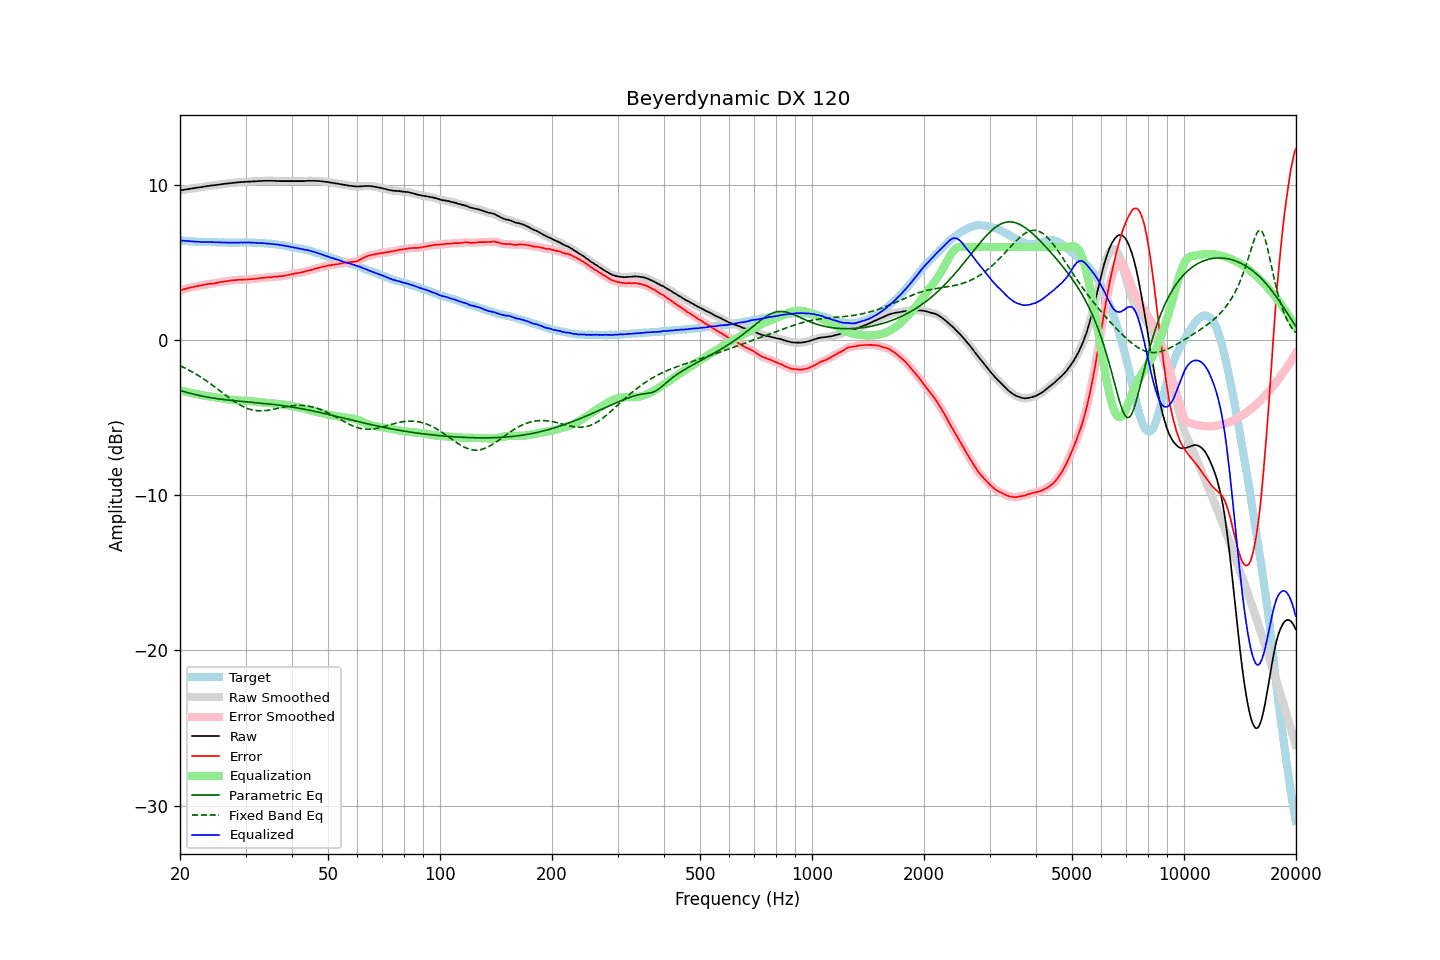

Data behind this chart, as committed beside it:
frequency, raw, error, smoothed, error_smoothed, equalization, parametric_eq, fixed_band_eq, equalized_raw, equalized_smoothed, target
20.00, 9.65, 3.21, 9.65, 3.22, -3.22, -3.24, -1.65, 6.44, 6.44, 6.44
20.20, 9.67, 3.25, 9.67, 3.25, -3.25, -3.27, -1.70, 6.43, 6.42, 6.42
20.40, 9.68, 3.27, 9.69, 3.27, -3.28, -3.30, -1.75, 6.41, 6.41, 6.41
20.61, 9.70, 3.29, 9.70, 3.30, -3.30, -3.33, -1.80, 6.40, 6.40, 6.41
20.81, 9.72, 3.34, 9.72, 3.33, -3.33, -3.36, -1.85, 6.40, 6.39, 6.39
21.02, 9.73, 3.36, 9.74, 3.36, -3.35, -3.39, -1.90, 6.38, 6.38, 6.38
21.23, 9.75, 3.39, 9.75, 3.38, -3.38, -3.41, -1.96, 6.38, 6.38, 6.37
21.44, 9.77, 3.40, 9.77, 3.40, -3.40, -3.44, -2.01, 6.37, 6.37, 6.38
21.66, 9.78, 3.42, 9.79, 3.42, -3.43, -3.47, -2.07, 6.36, 6.36, 6.37
21.87, 9.80, 3.45, 9.80, 3.45, -3.45, -3.49, -2.13, 6.36, 6.36, 6.36
22.09, 9.82, 3.48, 9.82, 3.47, -3.47, -3.52, -2.19, 6.35, 6.35, 6.35
22.31, 9.83, 3.49, 9.84, 3.49, -3.49, -3.54, -2.25, 6.34, 6.35, 6.35
22.54, 9.85, 3.52, 9.85, 3.51, -3.51, -3.56, -2.32, 6.34, 6.34, 6.34
22.76, 9.86, 3.52, 9.87, 3.53, -3.53, -3.59, -2.39, 6.33, 6.33, 6.34
22.99, 9.88, 3.55, 9.88, 3.55, -3.55, -3.61, -2.45, 6.33, 6.33, 6.33
23.22, 9.90, 3.58, 9.90, 3.57, -3.57, -3.63, -2.52, 6.33, 6.33, 6.32
23.45, 9.91, 3.59, 9.92, 3.59, -3.59, -3.65, -2.59, 6.33, 6.33, 6.32
23.69, 9.93, 3.61, 9.93, 3.61, -3.60, -3.67, -2.66, 6.33, 6.33, 6.32
23.92, 9.94, 3.62, 9.95, 3.62, -3.62, -3.69, -2.74, 6.32, 6.33, 6.32
24.16, 9.96, 3.64, 9.96, 3.64, -3.64, -3.70, -2.81, 6.33, 6.33, 6.32
24.40, 9.97, 3.64, 9.97, 3.64, -3.65, -3.72, -2.89, 6.32, 6.32, 6.33
24.65, 9.98, 3.65, 9.99, 3.66, -3.67, -3.74, -2.96, 6.32, 6.32, 6.33
24.89, 9.99, 3.68, 10.00, 3.68, -3.68, -3.75, -3.04, 6.31, 6.31, 6.32
25.14, 10.01, 3.71, 10.01, 3.70, -3.70, -3.77, -3.12, 6.31, 6.31, 6.31
25.39, 10.02, 3.72, 10.03, 3.72, -3.72, -3.78, -3.20, 6.31, 6.31, 6.31
25.65, 10.04, 3.75, 10.04, 3.74, -3.74, -3.80, -3.28, 6.31, 6.31, 6.30
25.91, 10.05, 3.76, 10.06, 3.76, -3.75, -3.81, -3.36, 6.30, 6.30, 6.30
26.16, 10.07, 3.77, 10.07, 3.77, -3.77, -3.83, -3.44, 6.30, 6.30, 6.30
26.43, 10.08, 3.79, 10.08, 3.79, -3.79, -3.84, -3.52, 6.29, 6.29, 6.29
26.69, 10.09, 3.80, 10.09, 3.80, -3.80, -3.85, -3.59, 6.29, 6.29, 6.29
26.96, 10.10, 3.81, 10.10, 3.82, -3.82, -3.86, -3.67, 6.29, 6.29, 6.29
27.23, 10.11, 3.83, 10.12, 3.83, -3.83, -3.87, -3.75, 6.28, 6.29, 6.28
27.50, 10.13, 3.85, 10.13, 3.85, -3.84, -3.88, -3.82, 6.29, 6.29, 6.28
27.77, 10.14, 3.86, 10.14, 3.86, -3.86, -3.89, -3.90, 6.29, 6.29, 6.29
28.05, 10.15, 3.87, 10.15, 3.87, -3.87, -3.90, -3.97, 6.29, 6.29, 6.29
28.33, 10.16, 3.88, 10.16, 3.88, -3.88, -3.91, -4.03, 6.29, 6.29, 6.29
28.62, 10.17, 3.89, 10.17, 3.89, -3.89, -3.92, -4.10, 6.29, 6.29, 6.28
28.90, 10.18, 3.89, 10.18, 3.89, -3.89, -3.93, -4.16, 6.29, 6.29, 6.29
29.19, 10.19, 3.90, 10.19, 3.90, -3.90, -3.94, -4.22, 6.30, 6.29, 6.29
29.48, 10.19, 3.90, 10.20, 3.90, -3.90, -3.95, -4.27, 6.29, 6.29, 6.29
29.78, 10.20, 3.91, 10.20, 3.91, -3.91, -3.96, -4.32, 6.29, 6.29, 6.29
30.08, 10.21, 3.91, 10.21, 3.91, -3.91, -3.97, -4.37, 6.30, 6.30, 6.31
30.38, 10.21, 3.92, 10.22, 3.92, -3.92, -3.98, -4.41, 6.29, 6.30, 6.30
30.68, 10.22, 3.93, 10.22, 3.93, -3.93, -3.99, -4.44, 6.30, 6.30, 6.29
30.99, 10.22, 3.93, 10.23, 3.93, -3.93, -4.00, -4.47, 6.29, 6.29, 6.29
31.30, 10.23, 3.94, 10.23, 3.94, -3.94, -4.01, -4.50, 6.29, 6.29, 6.29
31.61, 10.23, 3.95, 10.24, 3.95, -3.95, -4.01, -4.52, 6.28, 6.28, 6.29
31.93, 10.24, 3.97, 10.24, 3.96, -3.96, -4.02, -4.54, 6.28, 6.28, 6.28
32.24, 10.24, 3.97, 10.25, 3.98, -3.98, -4.03, -4.55, 6.27, 6.27, 6.27
32.57, 10.25, 3.99, 10.25, 3.99, -3.99, -4.04, -4.55, 6.27, 6.27, 6.26
32.89, 10.26, 4.00, 10.26, 4.00, -4.00, -4.05, -4.56, 6.27, 6.26, 6.26
33.22, 10.26, 4.01, 10.27, 4.01, -4.01, -4.06, -4.55, 6.25, 6.26, 6.26
33.55, 10.27, 4.02, 10.27, 4.02, -4.02, -4.07, -4.55, 6.25, 6.25, 6.25
33.89, 10.27, 4.03, 10.27, 4.03, -4.03, -4.08, -4.54, 6.24, 6.24, 6.24
34.23, 10.27, 4.04, 10.27, 4.04, -4.04, -4.09, -4.53, 6.23, 6.23, 6.23
34.57, 10.27, 4.05, 10.27, 4.05, -4.05, -4.11, -4.51, 6.22, 6.22, 6.23
34.92, 10.27, 4.06, 10.27, 4.06, -4.06, -4.12, -4.50, 6.22, 6.22, 6.21
35.27, 10.27, 4.05, 10.27, 4.07, -4.07, -4.13, -4.48, 6.21, 6.21, 6.22
35.62, 10.27, 4.09, 10.27, 4.08, -4.08, -4.14, -4.46, 6.20, 6.20, 6.19
35.97, 10.27, 4.09, 10.27, 4.09, -4.08, -4.15, -4.44, 6.19, 6.19, 6.18
... 635 more rows
